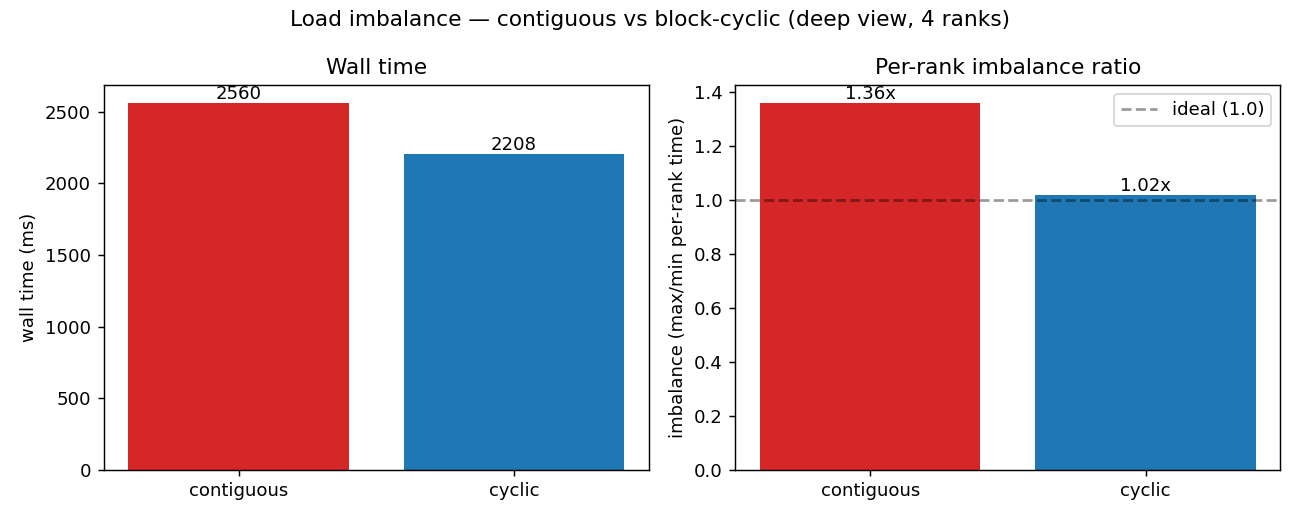

Values plotted in this chart, from the file beside it:
distribution, wall_time_ms, imbalance_ratio
contiguous, 2560, 1.36
cyclic, 2208, 1.02
